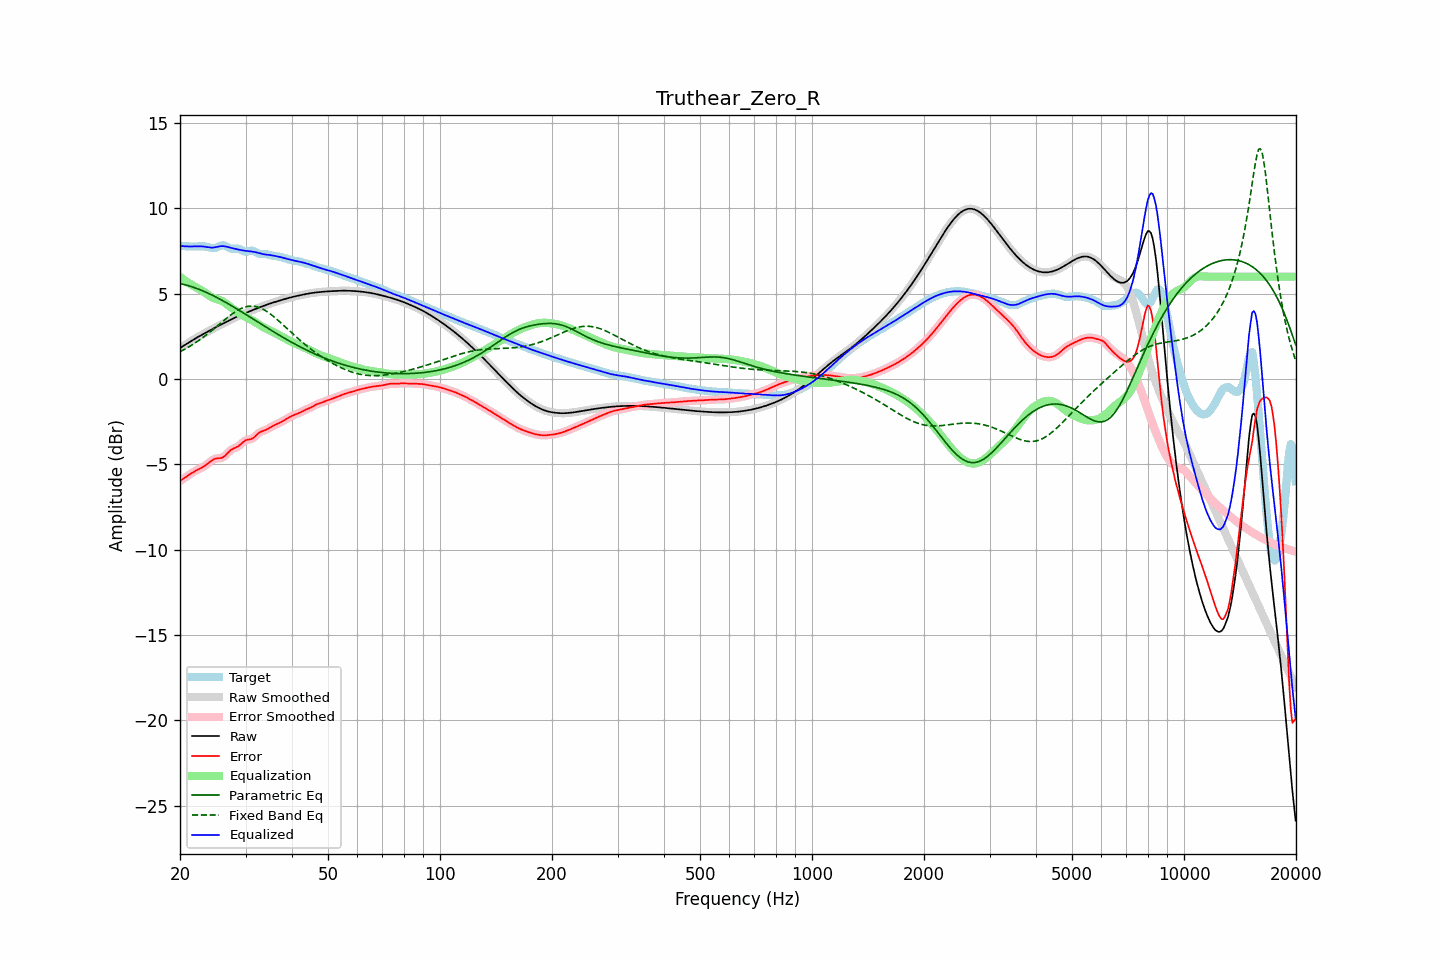

The table this chart was drawn from, first rows:
frequency, raw, error, smoothed, error_smoothed, equalization, parametric_eq, fixed_band_eq, equalized_raw, equalized_smoothed, target
20.00, 1.82, -5.98, 1.82, -5.98, 5.98, 5.60, 1.60, 7.81, 7.81, 7.80
20.20, 1.88, -5.91, 1.88, -5.91, 5.92, 5.57, 1.65, 7.79, 7.79, 7.79
20.40, 1.94, -5.85, 1.94, -5.85, 5.85, 5.55, 1.70, 7.79, 7.79, 7.79
20.61, 2.00, -5.79, 2.00, -5.79, 5.78, 5.53, 1.75, 7.78, 7.78, 7.79
20.81, 2.06, -5.72, 2.06, -5.72, 5.72, 5.50, 1.80, 7.77, 7.77, 7.78
21.02, 2.12, -5.66, 2.12, -5.66, 5.66, 5.48, 1.86, 7.77, 7.77, 7.77
21.23, 2.17, -5.59, 2.17, -5.59, 5.60, 5.45, 1.91, 7.77, 7.77, 7.77
21.44, 2.23, -5.53, 2.23, -5.53, 5.54, 5.42, 1.97, 7.77, 7.77, 7.77
21.66, 2.29, -5.47, 2.29, -5.47, 5.48, 5.39, 2.03, 7.77, 7.77, 7.76
21.87, 2.35, -5.42, 2.35, -5.42, 5.42, 5.36, 2.09, 7.77, 7.77, 7.76
22.09, 2.40, -5.37, 2.40, -5.37, 5.37, 5.32, 2.15, 7.77, 7.77, 7.77
22.31, 2.46, -5.32, 2.46, -5.32, 5.32, 5.29, 2.21, 7.78, 7.78, 7.77
22.54, 2.51, -5.27, 2.51, -5.27, 5.27, 5.25, 2.28, 7.78, 7.78, 7.78
22.76, 2.56, -5.22, 2.56, -5.22, 5.22, 5.21, 2.35, 7.78, 7.78, 7.78
22.99, 2.61, -5.17, 2.61, -5.17, 5.16, 5.17, 2.42, 7.77, 7.77, 7.78
23.22, 2.66, -5.11, 2.66, -5.11, 5.10, 5.13, 2.49, 7.76, 7.76, 7.78
23.45, 2.71, -5.05, 2.71, -5.05, 5.03, 5.09, 2.56, 7.75, 7.75, 7.76
23.69, 2.77, -4.98, 2.77, -4.98, 4.97, 5.05, 2.63, 7.73, 7.73, 7.75
23.92, 2.82, -4.90, 2.82, -4.90, 4.90, 5.01, 2.70, 7.72, 7.72, 7.72
24.16, 2.87, -4.83, 2.87, -4.83, 4.84, 4.96, 2.78, 7.71, 7.71, 7.70
24.40, 2.92, -4.76, 2.92, -4.76, 4.78, 4.92, 2.86, 7.70, 7.70, 7.68
24.65, 2.97, -4.71, 2.97, -4.71, 4.74, 4.87, 2.94, 7.71, 7.71, 7.68
24.89, 3.02, -4.67, 3.02, -4.67, 4.70, 4.82, 3.01, 7.72, 7.72, 7.69
25.14, 3.07, -4.65, 3.07, -4.65, 4.67, 4.77, 3.09, 7.74, 7.74, 7.72
25.39, 3.12, -4.64, 3.12, -4.64, 4.65, 4.72, 3.17, 7.76, 7.76, 7.76
25.65, 3.17, -4.64, 3.17, -4.64, 4.62, 4.67, 3.25, 7.78, 7.78, 7.80
25.91, 3.21, -4.61, 3.21, -4.61, 4.58, 4.62, 3.33, 7.79, 7.79, 7.83
26.16, 3.26, -4.58, 3.26, -4.57, 4.53, 4.57, 3.41, 7.79, 7.79, 7.84
26.43, 3.31, -4.50, 3.31, -4.50, 4.47, 4.52, 3.49, 7.78, 7.78, 7.81
26.69, 3.36, -4.41, 3.36, -4.41, 4.40, 4.46, 3.56, 7.76, 7.76, 7.77
26.96, 3.41, -4.31, 3.41, -4.31, 4.33, 4.41, 3.64, 7.73, 7.73, 7.71
27.23, 3.45, -4.21, 3.45, -4.22, 4.25, 4.35, 3.71, 7.71, 7.71, 7.66
27.50, 3.50, -4.14, 3.50, -4.14, 4.18, 4.30, 3.78, 7.68, 7.68, 7.64
27.77, 3.55, -4.08, 3.55, -4.09, 4.11, 4.24, 3.85, 7.66, 7.66, 7.63
28.05, 3.59, -4.04, 3.59, -4.04, 4.04, 4.19, 3.92, 7.64, 7.64, 7.64
28.33, 3.64, -4.01, 3.64, -4.00, 3.98, 4.13, 3.98, 7.62, 7.62, 7.64
28.62, 3.68, -3.96, 3.68, -3.95, 3.91, 4.07, 4.03, 7.59, 7.59, 7.64
28.90, 3.72, -3.89, 3.72, -3.89, 3.85, 4.01, 4.08, 7.57, 7.57, 7.61
29.19, 3.76, -3.80, 3.76, -3.80, 3.79, 3.96, 4.13, 7.55, 7.55, 7.57
29.48, 3.80, -3.71, 3.80, -3.72, 3.74, 3.90, 4.17, 7.54, 7.54, 7.51
29.78, 3.84, -3.64, 3.84, -3.64, 3.68, 3.84, 4.21, 7.52, 7.52, 7.48
30.08, 3.88, -3.58, 3.88, -3.59, 3.63, 3.78, 4.23, 7.51, 7.51, 7.46
30.38, 3.92, -3.55, 3.92, -3.56, 3.58, 3.72, 4.25, 7.50, 7.50, 7.47
30.68, 3.96, -3.54, 3.96, -3.54, 3.53, 3.66, 4.27, 7.49, 7.49, 7.50
30.99, 3.99, -3.53, 3.99, -3.52, 3.49, 3.60, 4.28, 7.48, 7.48, 7.52
31.30, 4.03, -3.49, 4.03, -3.48, 3.44, 3.54, 4.27, 7.47, 7.47, 7.52
31.61, 4.07, -3.42, 4.07, -3.42, 3.38, 3.49, 4.27, 7.45, 7.45, 7.49
31.93, 4.11, -3.33, 4.11, -3.33, 3.33, 3.43, 4.25, 7.43, 7.43, 7.44
32.24, 4.15, -3.24, 4.15, -3.25, 3.26, 3.37, 4.23, 7.41, 7.41, 7.39
32.57, 4.18, -3.16, 4.18, -3.17, 3.20, 3.31, 4.20, 7.38, 7.38, 7.34
32.89, 4.22, -3.10, 4.22, -3.11, 3.14, 3.25, 4.17, 7.36, 7.36, 7.32
33.22, 4.25, -3.06, 4.25, -3.06, 3.08, 3.19, 4.12, 7.33, 7.33, 7.32
33.55, 4.29, -3.03, 4.29, -3.03, 3.03, 3.13, 4.07, 7.31, 7.31, 7.32
33.89, 4.32, -3.00, 4.32, -3.00, 2.98, 3.07, 4.02, 7.30, 7.30, 7.32
34.23, 4.36, -2.95, 4.36, -2.95, 2.93, 3.01, 3.96, 7.29, 7.29, 7.31
34.57, 4.39, -2.90, 4.39, -2.90, 2.89, 2.95, 3.90, 7.28, 7.28, 7.29
34.92, 4.42, -2.85, 4.42, -2.85, 2.85, 2.90, 3.83, 7.27, 7.27, 7.27
35.27, 4.45, -2.79, 4.45, -2.79, 2.80, 2.84, 3.76, 7.25, 7.25, 7.25
35.62, 4.48, -2.74, 4.48, -2.74, 2.75, 2.78, 3.68, 7.24, 7.24, 7.23
35.97, 4.51, -2.70, 4.51, -2.70, 2.70, 2.72, 3.60, 7.22, 7.22, 7.21
... 635 more rows
